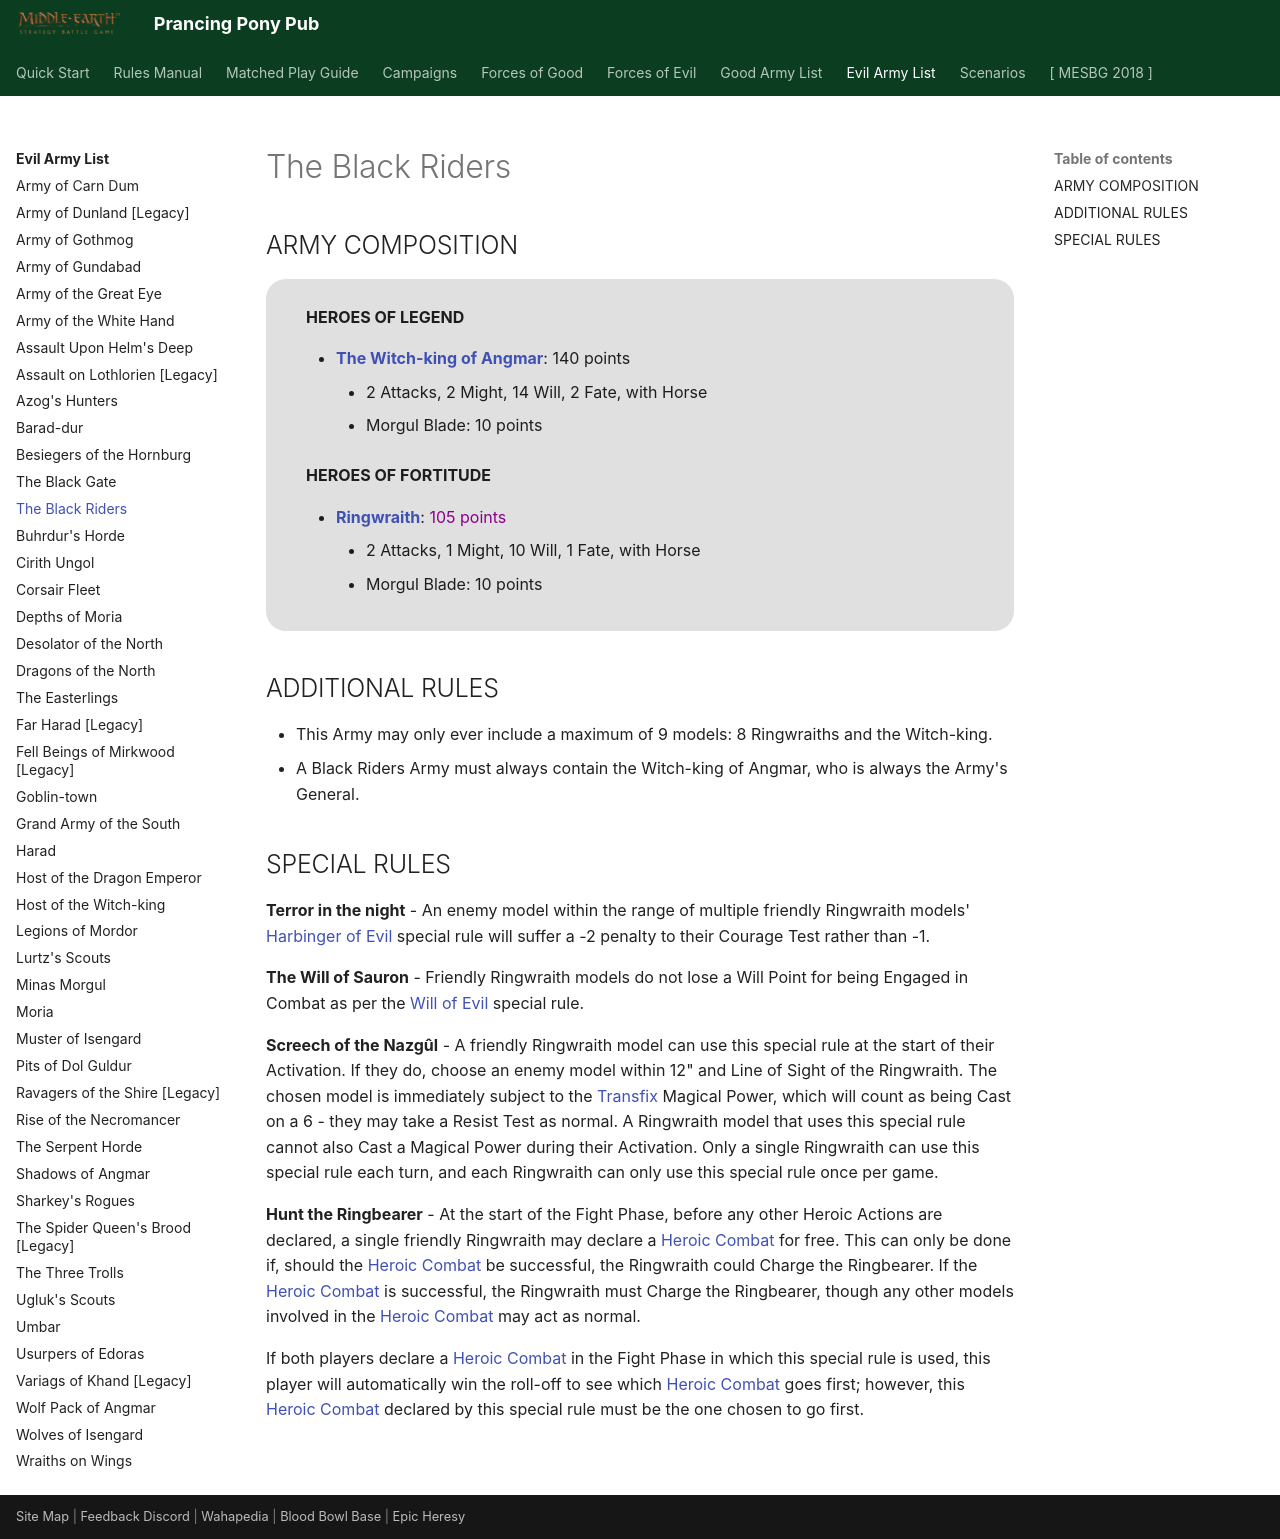

repository: BBBase-EHeresy-PPPub/PPPub · page: mesbg2024/evil_army_list/the_black_riders/index.html · generator: mkdocs

# The Black Riders

## ARMY COMPOSITION

<div class="unitCard" markdown>

**HEROES OF LEGEND**

- [**The Witch-king of Angmar**](../forces_of_evil/mordor.md#the-witch-king-of-angmar-points-cost-varies): 140 points
    - 2 Attacks, 2 Might, 14 Will, 2 Fate, with Horse
    - Morgul Blade: 10 points

**HEROES OF FORTITUDE**

- [**Ringwraith**](../forces_of_evil/mordor.md#ringwraith-points-cost-varies): <span style="color: darkmagenta">105 points</span>
    - 2 Attacks, 1 Might, 10 Will, 1 Fate, with Horse
    - Morgul Blade: 10 points

</div>

## ADDITIONAL RULES

- This Army may only ever include a maximum of 9 models: 8 Ringwraiths and the Witch-king.
- A Black Riders Army must always contain the Witch-king of Angmar, who is always the Army's General.

## SPECIAL RULES

**Terror in the night** - An enemy model within the range of multiple friendly Ringwraith models' [Harbinger of Evil] special rule will suffer a -2 penalty to their Courage Test rather than -1.

**The Will of Sauron** - Friendly Ringwraith models do not lose a Will Point for being Engaged in Combat as per the [Will of Evil] special rule.

**Screech of the Nazgûl** - A friendly Ringwraith model can use this special rule at the start of their Activation. If they do, choose an enemy model within 12" and Line of Sight of the Ringwraith. The chosen model is immediately subject to the [Transfix] Magical Power, which will count as being Cast on a 6 - they may take a Resist Test as normal. A Ringwraith model that uses this special rule cannot also Cast a Magical Power during their Activation. Only a single Ringwraith can use this special rule each turn, and each Ringwraith can only use this special rule once per game.

**Hunt the Ringbearer** - At the start of the Fight Phase, before any other Heroic Actions are declared, a single friendly Ringwraith may declare a [Heroic Combat] for free. This can only be done if, should the [Heroic Combat] be successful, the Ringwraith could Charge the Ringbearer. If the [Heroic Combat] is successful, the Ringwraith must Charge the Ringbearer, though any other models involved in the [Heroic Combat] may act as normal.

If both players declare a [Heroic Combat] in the Fight Phase in which this special rule is used, this player will automatically win the roll-off to see which [Heroic Combat] goes first; however, this [Heroic Combat] declared by this special rule must be the one chosen to go first.
